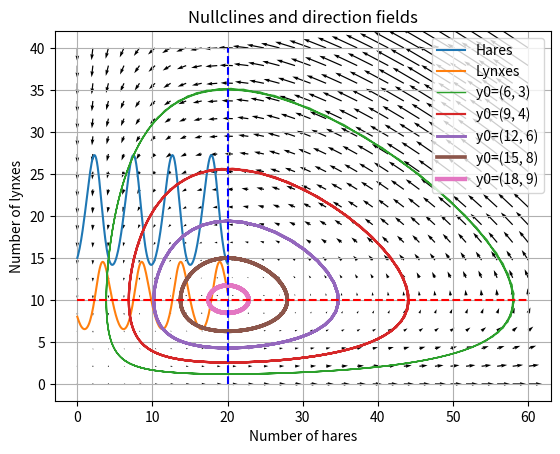

Source code (Python):
import os.path

import matplotlib.pyplot as plt
import numpy as np
import pandas as pd
from scipy.integrate import odeint

a = 1
b = 0.1
c = 1.5
d = 0.075

# function that returns dy/dt
def model(y,t):
    dy0dt = a * y[0] - b * y[0] * y[1]
    dy1dt = -c * y[1] + d * y[0] * y[1]
    return [dy0dt,dy1dt]

# initial condition
y0 = [15, 8]                     # initials conditions: 10 rabbits and 5 foxes

# time points
length = 20
t = np.linspace(0,length,length*10)
L = len(t)

# solve ODEs
y, infodict = odeint(model,y0,t, full_output=True)
infodict['message']                     # >>> 'Integration successful.'

# Plot the time course of the solution

plt.plot(t, y[:,0], label='Hares')
plt.plot(t, y[:,1], label='Lynxes')
plt.grid()
plt.legend(loc='upper left')
plt.xlabel('Time')
plt.ylabel('Population density')
plt.title('Evolution of lynxes and hares populations')
plt.show()

# Save the data to csv
time = [i for i in range(len(t))]
df = pd.DataFrame({
    'Time': t,
    'Hares': y[:,0],
    'Lynxes': y[:,1]
})
df.set_index('Time', inplace=True, drop=True)
#df = pd.DataFrame([y[:,0], y[:,1]], columns=time, index=['Rabbits', 'Foxes'])
print(df)
# Save to CSV
simulation_output_file = os.path.join(".", "predator_prey_ODE_sim_results.csv")
df.to_csv(simulation_output_file, sep='\t')

simulation_output_file_rows = os.path.join(".", "predator_prey_ODE_sim_results_rows.csv")
df_t = df.T
df_t.to_csv(simulation_output_file_rows, sep=',')


#------------------------------------------------------------

# We will plot some trajectories in a phase plane for different starting
# points 

#fixed points
y_f0 = np.array([ 0. ,  0.])
y_f1 = np.array([ c/d, a/b])

values  = np.linspace(0.3, 0.9, 5)    # position of y0 between y_f0 and y_f1

for v in values:
    y0 = v * y_f1                     # starting point
    y = odeint( model, y0, t)         # we don't need infodict here
    plt.plot( y[:,0], y[:,1], lw=3.5*v, label='y0=(%.f, %.f)' % ( y0[0], y0[1]) )


plt.title('Trajectories')
plt.xlabel('Number of hares')
plt.ylabel('Number of lynxes')
plt.legend(loc='best')
plt.grid()
#plt.show()

#-------------------------------------------------------------------
# define a grid and compute direction at each point
xx = np.linspace(0, 60, 30)
yy = np.linspace(0, 40, 20)
X1 , Y1  = np.meshgrid(xx, yy)                  # create a grid
DX1, DY1 = model([X1, Y1],t=0)                  # compute growth rate on the gridt
M = (np.hypot(DX1, DY1))                        # Norm of the growth rate 
M[ M == 0] = 1.                                 # Avoid zero division errors 
#DX1 /= M                                        # Normalize each arrows
#DY1 /= M 

#the nullclines are y=a/b and x=c/d 

plt.title('Nullclines and direction fields')
Q = plt.quiver(X1, Y1, DX1, DY1)
plt.plot([c/d,c/d],[0,40],'b--',label='nullcline 1')
plt.plot([0,60],[a/b,a/b],'r--',label='nullcline 2')
plt.xlabel('Number of hares')
plt.ylabel('Number of lynxes')
plt.grid()
plt.show()



